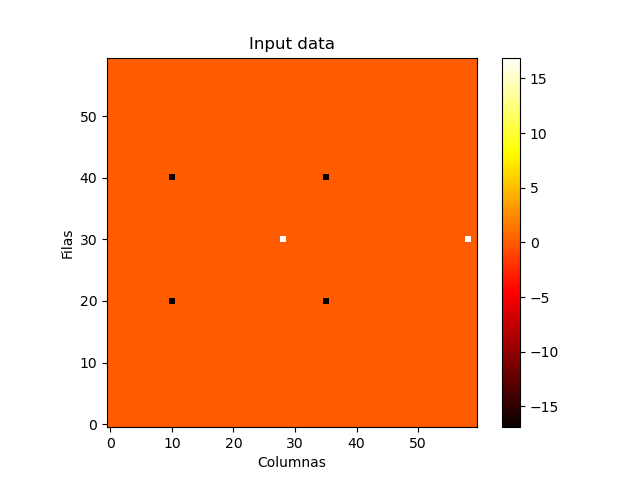

The table this chart was drawn from, first rows:
0, 0, 0, 0, 0, 0, 0, 0, 0, 0, 0, 0, 0, 0, 0, 0, 0, 0, 0, 0, 0, 0, 0, 0
0, 0, 0, 0, 0, 0, 0, 0, 0, 0, 0, 0, 0, 0, 0, 0, 0, 0, 0, 0, 0, 0, 0, 0
0, 0, 0, 0, 0, 0, 0, 0, 0, 0, 0, 0, 0, 0, 0, 0, 0, 0, 0, 0, 0, 0, 0, 0
0, 0, 0, 0, 0, 0, 0, 0, 0, 0, 0, 0, 0, 0, 0, 0, 0, 0, 0, 0, 0, 0, 0, 0
0, 0, 0, 0, 0, 0, 0, 0, 0, 0, 0, 0, 0, 0, 0, 0, 0, 0, 0, 0, 0, 0, 0, 0
0, 0, 0, 0, 0, 0, 0, 0, 0, 0, 0, 0, 0, 0, 0, 0, 0, 0, 0, 0, 0, 0, 0, 0
0, 0, 0, 0, 0, 0, 0, 0, 0, 0, 0, 0, 0, 0, 0, 0, 0, 0, 0, 0, 0, 0, 0, 0
0, 0, 0, 0, 0, 0, 0, 0, 0, 0, 0, 0, 0, 0, 0, 0, 0, 0, 0, 0, 0, 0, 0, 0
0, 0, 0, 0, 0, 0, 0, 0, 0, 0, 0, 0, 0, 0, 0, 0, 0, 0, 0, 0, 0, 0, 0, 0
0, 0, 0, 0, 0, 0, 0, 0, 0, 0, 0, 0, 0, 0, 0, 0, 0, 0, 0, 0, 0, 0, 0, 0
0, 0, 0, 0, 0, 0, 0, 0, 0, 0, 0, 0, 0, 0, 0, 0, 0, 0, 0, 0, 0, 0, 0, 0
0, 0, 0, 0, 0, 0, 0, 0, 0, 0, 0, 0, 0, 0, 0, 0, 0, 0, 0, 0, 0, 0, 0, 0
0, 0, 0, 0, 0, 0, 0, 0, 0, 0, 0, 0, 0, 0, 0, 0, 0, 0, 0, 0, 0, 0, 0, 0
0, 0, 0, 0, 0, 0, 0, 0, 0, 0, 0, 0, 0, 0, 0, 0, 0, 0, 0, 0, 0, 0, 0, 0
0, 0, 0, 0, 0, 0, 0, 0, 0, 0, 0, 0, 0, 0, 0, 0, 0, 0, 0, 0, 0, 0, 0, 0
0, 0, 0, 0, 0, 0, 0, 0, 0, 0, 0, 0, 0, 0, 0, 0, 0, 0, 0, 0, 0, 0, 0, 0
0, 0, 0, 0, 0, 0, 0, 0, 0, 0, 0, 0, 0, 0, 0, 0, 0, 0, 0, 0, 0, 0, 0, 0
0, 0, 0, 0, 0, 0, 0, 0, 0, 0, 0, 0, 0, 0, 0, 0, 0, 0, 0, 0, 0, 0, 0, 0
0, 0, 0, 0, 0, 0, 0, 0, 0, 0, 0, 0, 0, 0, 0, 0, 0, 0, 0, 0, 0, 0, 0, 0
0, 0, 0, 0, 0, 0, 0, 0, 0, 0, 0, 0, 0, 0, 0, 0, 0, 0, 0, 0, 0, 0, 0, 0
0, 0, 0, 0, 0, 0, 0, 0, 0, 0, -16.9, 0, 0, 0, 0, 0, 0, 0, 0, 0, 0, 0, 0, 0
0, 0, 0, 0, 0, 0, 0, 0, 0, 0, 0, 0, 0, 0, 0, 0, 0, 0, 0, 0, 0, 0, 0, 0
0, 0, 0, 0, 0, 0, 0, 0, 0, 0, 0, 0, 0, 0, 0, 0, 0, 0, 0, 0, 0, 0, 0, 0
0, 0, 0, 0, 0, 0, 0, 0, 0, 0, 0, 0, 0, 0, 0, 0, 0, 0, 0, 0, 0, 0, 0, 0
0, 0, 0, 0, 0, 0, 0, 0, 0, 0, 0, 0, 0, 0, 0, 0, 0, 0, 0, 0, 0, 0, 0, 0
0, 0, 0, 0, 0, 0, 0, 0, 0, 0, 0, 0, 0, 0, 0, 0, 0, 0, 0, 0, 0, 0, 0, 0
0, 0, 0, 0, 0, 0, 0, 0, 0, 0, 0, 0, 0, 0, 0, 0, 0, 0, 0, 0, 0, 0, 0, 0
0, 0, 0, 0, 0, 0, 0, 0, 0, 0, 0, 0, 0, 0, 0, 0, 0, 0, 0, 0, 0, 0, 0, 0
0, 0, 0, 0, 0, 0, 0, 0, 0, 0, 0, 0, 0, 0, 0, 0, 0, 0, 0, 0, 0, 0, 0, 0
0, 0, 0, 0, 0, 0, 0, 0, 0, 0, 0, 0, 0, 0, 0, 0, 0, 0, 0, 0, 0, 0, 0, 0
0, 0, 0, 0, 0, 0, 0, 0, 0, 0, 0, 0, 0, 0, 0, 0, 0, 0, 0, 0, 0, 0, 0, 0
0, 0, 0, 0, 0, 0, 0, 0, 0, 0, 0, 0, 0, 0, 0, 0, 0, 0, 0, 0, 0, 0, 0, 0
0, 0, 0, 0, 0, 0, 0, 0, 0, 0, 0, 0, 0, 0, 0, 0, 0, 0, 0, 0, 0, 0, 0, 0
0, 0, 0, 0, 0, 0, 0, 0, 0, 0, 0, 0, 0, 0, 0, 0, 0, 0, 0, 0, 0, 0, 0, 0
0, 0, 0, 0, 0, 0, 0, 0, 0, 0, 0, 0, 0, 0, 0, 0, 0, 0, 0, 0, 0, 0, 0, 0
0, 0, 0, 0, 0, 0, 0, 0, 0, 0, 0, 0, 0, 0, 0, 0, 0, 0, 0, 0, 0, 0, 0, 0
0, 0, 0, 0, 0, 0, 0, 0, 0, 0, 0, 0, 0, 0, 0, 0, 0, 0, 0, 0, 0, 0, 0, 0
0, 0, 0, 0, 0, 0, 0, 0, 0, 0, 0, 0, 0, 0, 0, 0, 0, 0, 0, 0, 0, 0, 0, 0
0, 0, 0, 0, 0, 0, 0, 0, 0, 0, 0, 0, 0, 0, 0, 0, 0, 0, 0, 0, 0, 0, 0, 0
0, 0, 0, 0, 0, 0, 0, 0, 0, 0, 0, 0, 0, 0, 0, 0, 0, 0, 0, 0, 0, 0, 0, 0
0, 0, 0, 0, 0, 0, 0, 0, 0, 0, -16.9, 0, 0, 0, 0, 0, 0, 0, 0, 0, 0, 0, 0, 0
0, 0, 0, 0, 0, 0, 0, 0, 0, 0, 0, 0, 0, 0, 0, 0, 0, 0, 0, 0, 0, 0, 0, 0
0, 0, 0, 0, 0, 0, 0, 0, 0, 0, 0, 0, 0, 0, 0, 0, 0, 0, 0, 0, 0, 0, 0, 0
0, 0, 0, 0, 0, 0, 0, 0, 0, 0, 0, 0, 0, 0, 0, 0, 0, 0, 0, 0, 0, 0, 0, 0
0, 0, 0, 0, 0, 0, 0, 0, 0, 0, 0, 0, 0, 0, 0, 0, 0, 0, 0, 0, 0, 0, 0, 0
0, 0, 0, 0, 0, 0, 0, 0, 0, 0, 0, 0, 0, 0, 0, 0, 0, 0, 0, 0, 0, 0, 0, 0
0, 0, 0, 0, 0, 0, 0, 0, 0, 0, 0, 0, 0, 0, 0, 0, 0, 0, 0, 0, 0, 0, 0, 0
0, 0, 0, 0, 0, 0, 0, 0, 0, 0, 0, 0, 0, 0, 0, 0, 0, 0, 0, 0, 0, 0, 0, 0
0, 0, 0, 0, 0, 0, 0, 0, 0, 0, 0, 0, 0, 0, 0, 0, 0, 0, 0, 0, 0, 0, 0, 0
0, 0, 0, 0, 0, 0, 0, 0, 0, 0, 0, 0, 0, 0, 0, 0, 0, 0, 0, 0, 0, 0, 0, 0
0, 0, 0, 0, 0, 0, 0, 0, 0, 0, 0, 0, 0, 0, 0, 0, 0, 0, 0, 0, 0, 0, 0, 0
0, 0, 0, 0, 0, 0, 0, 0, 0, 0, 0, 0, 0, 0, 0, 0, 0, 0, 0, 0, 0, 0, 0, 0
0, 0, 0, 0, 0, 0, 0, 0, 0, 0, 0, 0, 0, 0, 0, 0, 0, 0, 0, 0, 0, 0, 0, 0
0, 0, 0, 0, 0, 0, 0, 0, 0, 0, 0, 0, 0, 0, 0, 0, 0, 0, 0, 0, 0, 0, 0, 0
0, 0, 0, 0, 0, 0, 0, 0, 0, 0, 0, 0, 0, 0, 0, 0, 0, 0, 0, 0, 0, 0, 0, 0
0, 0, 0, 0, 0, 0, 0, 0, 0, 0, 0, 0, 0, 0, 0, 0, 0, 0, 0, 0, 0, 0, 0, 0
0, 0, 0, 0, 0, 0, 0, 0, 0, 0, 0, 0, 0, 0, 0, 0, 0, 0, 0, 0, 0, 0, 0, 0
0, 0, 0, 0, 0, 0, 0, 0, 0, 0, 0, 0, 0, 0, 0, 0, 0, 0, 0, 0, 0, 0, 0, 0
0, 0, 0, 0, 0, 0, 0, 0, 0, 0, 0, 0, 0, 0, 0, 0, 0, 0, 0, 0, 0, 0, 0, 0
0, 0, 0, 0, 0, 0, 0, 0, 0, 0, 0, 0, 0, 0, 0, 0, 0, 0, 0, 0, 0, 0, 0, 0
